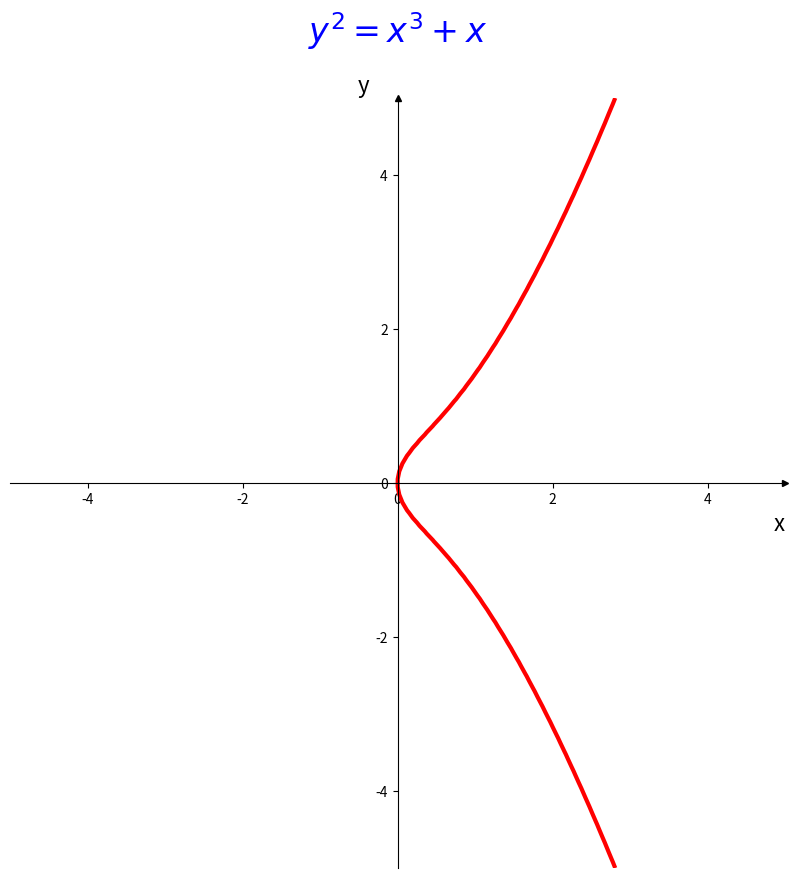

The script that saved this image:
#!/usr/bin/env python3
import matplotlib.pyplot as plt
import numpy as np
import sys
from math import sqrt


class Ecurve(object):
    """
    Elliptic curve for plotting
    """
    def __init__(
            self, a=1, b=0,
            xrange=(-5, 5), yrange=(-5, 5), size=10.0
    ):
        self.a = a
        self.b = b
        self.xrange = xrange
        self.yrange = yrange
        self.fig, self.axes = plt.subplots(1, figsize=(size, size))

    def potential(self, x, y):
        """
        Difference to zero for the contour plot trick
        """
        return y**2 - (x**3 + x * self.a + self.b)

    def yup(self, x):
        """
        Get positive y coordinate of a point on the curve, given x
        """
        y = x**3 + x * self.a + self.b
        return sqrt(y) if y >= 0 else sqrt(-y)

    def plotsum(self, P, Q, R, name=''):
        """
        Plot picture showing why R is sum of P and Q
        """
        def minus(p):
            return (p[0], -p[1])

        if P[0] > Q[0]:
            P, Q = Q, P

        if R[0] < P[0]:
            mini = minus(R)
            maxi = Q
        elif R[0] < Q[0]:
            mini = P
            maxi = Q
        else:
            mini = P
            maxi = minus(R)

        plt.plot([P[0], Q[0], R[0]], [P[1], Q[1], R[1]], "ok")

        plt.plot(
            [mini[0], maxi[0]], [mini[1], maxi[1]],
            color="c", linewidth=1
        )
        plt.text(R[0] - 0.15, R[1] + 0.25, name, fontsize=20)
        self.axes.arrow(
            R[0], -R[1], 0, 2 * R[1],
            head_width=0.1, head_length=0.4, length_includes_head=True,
            linestyle='dashed', color='y'
        )

    def plotCoord(self):
        """
        plot coordintate system in cartesian form
        """
        self.axes.spines['right'].set_visible(False)
        self.axes.spines['top'].set_visible(False)
        self.axes.spines['left'].set_position('zero')
        self.axes.spines['bottom'].set_position('zero')
        # add labels 'x' and 'y'
        self.axes.set_xlabel('x', size=16, loc='right')
        self.axes.set_ylabel('y', size=16, loc='top', rotation=0)
        # add the arrows
        arrfmt = dict(markersize=5, color='black', clip_on=False)
        self.axes.plot(
            (1), (0), marker='>', transform=self.axes.get_yaxis_transform(),
            **arrfmt
        )
        self.axes.plot(
            (0), (1), marker='^', transform=self.axes.get_xaxis_transform(),
            **arrfmt
        )

    def plotGraph(self):
        """
        main plotting of elliptic curve
        """
        y, x = np.ogrid[
            self.yrange[0]:self.yrange[1]:100j,
            self.xrange[0]:self.xrange[1]:100j
        ]  # range grid  [from : to : how_many_points]
        xlist = x.ravel()
        ylist = y.ravel()
        plt.contour(
            xlist, ylist, self.potential(x, y), [0],
            colors="r", linewidths=3
        )

    def plotTitle(self):
        def sig(x):
            return '+' if x > 0 else '-'

        title = "$y^{{2}} = x^{{3}}"
        if self.a != 0:
            title += f" {sig(self.a)}"
            if abs(self.a) != 1:
                title += f"  {abs(self.a):}"
            title += "x"
        if self.b != 0:
            title += f" {sig(self.b)} {abs(self.b)}"
        title += "$"
        plt.title(title, fontsize=24, color='b', pad=40)

    def plotAll(self, outname):
        self.plotCoord()
        self.plotGraph()
        self.plotTitle()
        plt.savefig(outname)
        plt.close(self.fig)


def numval(s):
    try:
        return int(s)
    except ValueError:
        pass
    return float(s)


def main():
    args = {}
    outfile = 'plot.png'
    for a in sys.argv[1:]:
        name, _, value = a.partition('=')
        if _ != '=':
            outfile = a
        elif name == 'a' or name == 'b':
            args[name] = numval(value)
        elif name == 'xrange' or name == 'yrange':
            mi, _, ma = value.partition(',')
            args[name] = (numval(mi), numval(ma))
    Ecurve(**args).plotAll(outfile)


if __name__ == '__main__':
    main()
